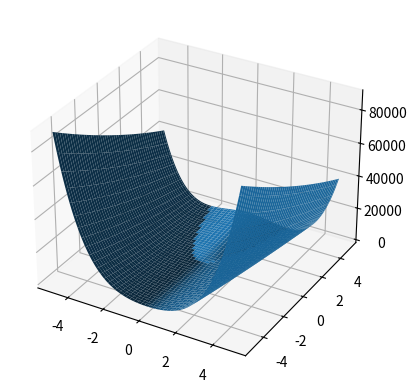

Python code for this plot:
import numpy as np
import matplotlib.pyplot as plt
# 实现rosenbrock函数的计算
def rosenbrock(x, y):
    return (1 - x) ** 2 + 100 * (y - x ** 2) ** 2
# 定义自变量
x = np.linspace(-5, 5, 100)
y = np.linspace(-5, 5, 100)
X, Y = np.meshgrid(x, y) # 构造点阵
Z = rosenbrock(X, Y) # 计算函数值
#画出函数图像
board = plt.figure()
axis = board.add_subplot(1, 1, 1, projection='3d')
axis.plot_surface(X, Y, Z)
plt.show()

